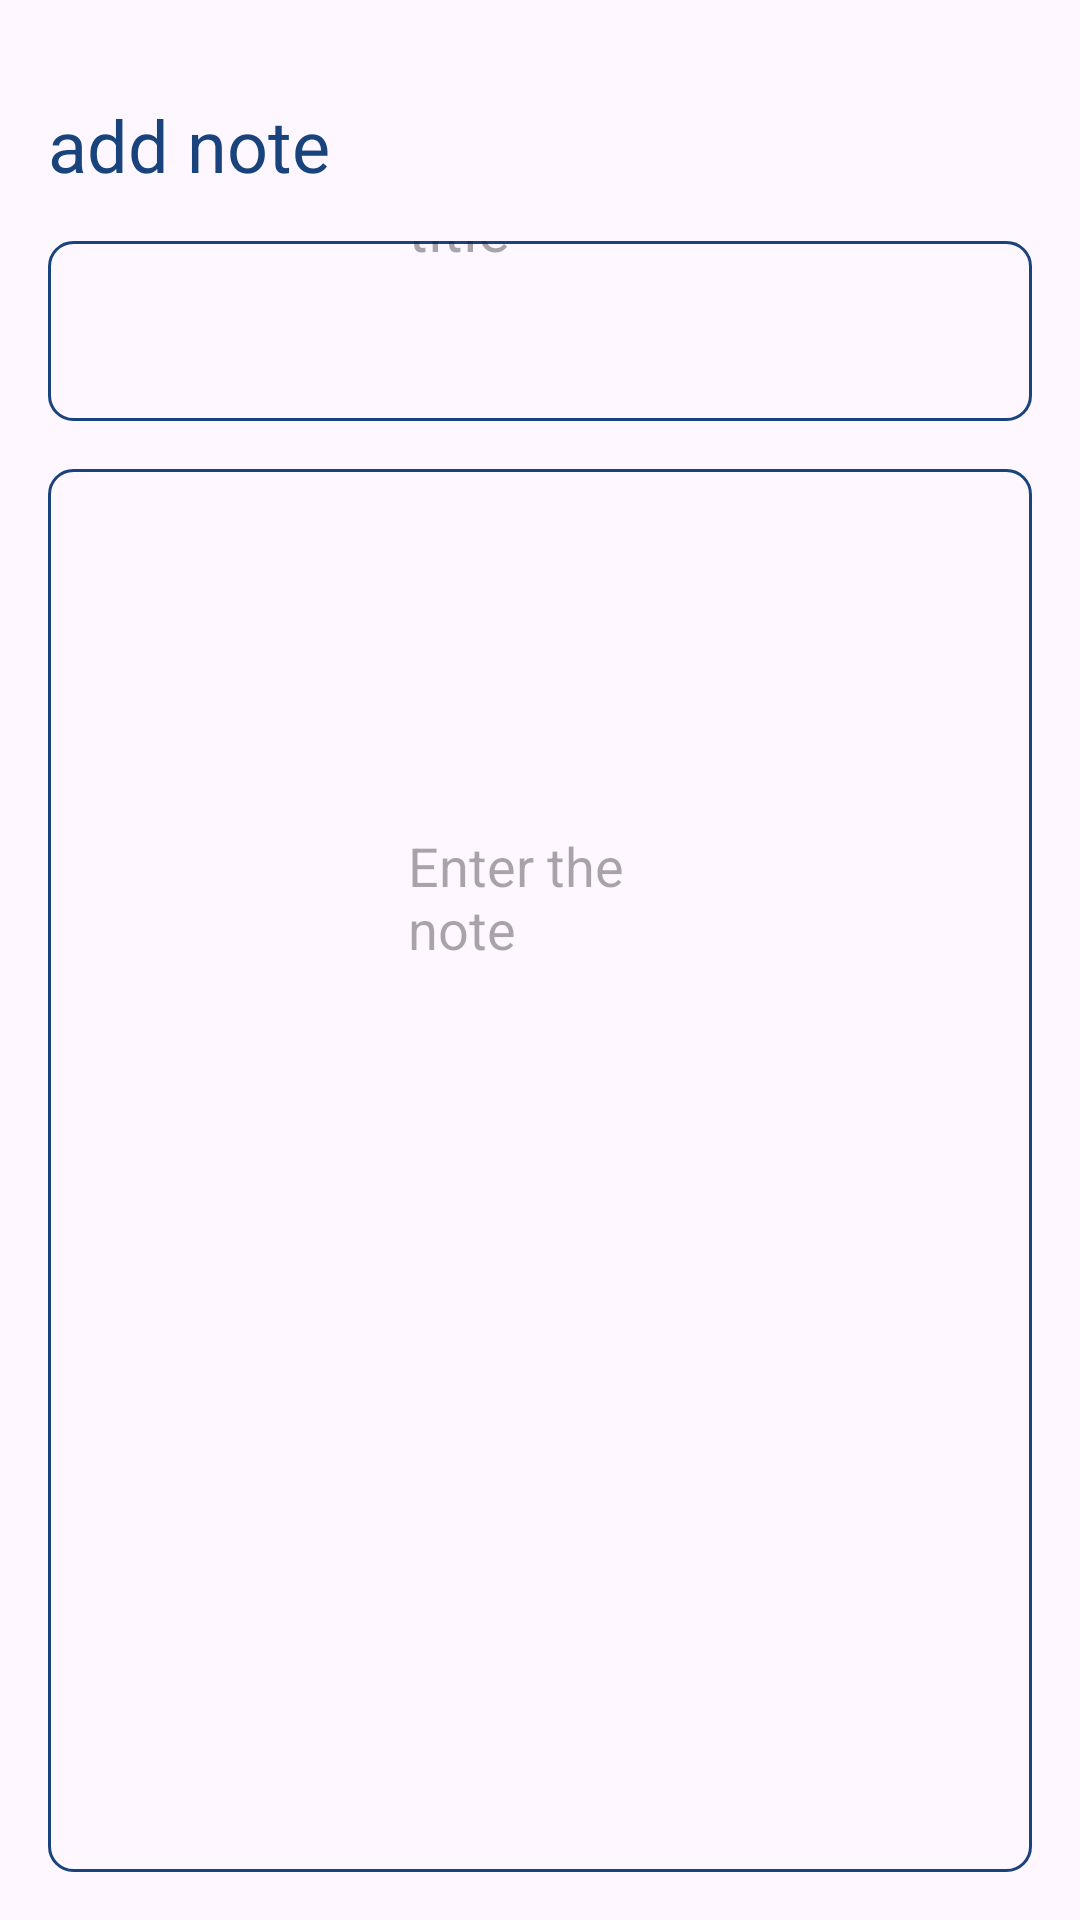

The Android layout XML behind this screen, and the referenced resources:
<!-- AndroidManifest.xml: application theme Theme.Vehiclenote -->
<!-- res/layout/activity_addnotes.xml -->
<?xml version="1.0" encoding="utf-8"?>
<RelativeLayout
    xmlns:android="http://schemas.android.com/apk/res/android"
    xmlns:tools="http://schemas.android.com/tools"
    android:layout_width="match_parent"
    android:layout_height="match_parent"
    android:orientation="vertical"
    android:padding="16dp"
    tools:context=".addnotes">

    <TextView
        android:id="@+id/noteheading"
        android:layout_width="wrap_content"
        android:layout_height="wrap_content"
        android:layout_alignParentTop="true"
        android:layout_marginTop="16dp"
        android:text="add note"
        android:textColor="@color/blue"
        android:textSize="24sp"/>

    <ImageView
        android:id="@+id/savebutton"
        android:layout_width="wrap_content"
        android:layout_height="wrap_content"
        android:src="@drawable/baseline_check_circle_24"
        android:layout_alignParentEnd="true"
        android:layout_alignTop="@id/noteheading"
        android:layout_marginEnd="6dp"/>

    <EditText
        android:id="@+id/titleedittext"
        android:layout_width="match_parent"
        android:layout_height="60dp"
        android:hint="Enter the title"
        android:padding="120dp"
        android:textSize="20sp"
        android:layout_below="@id/noteheading"
        android:background="@drawable/blue_border"
        android:layout_marginTop="16dp"
        android:maxLines="1"/>

    <EditText
        android:id="@+id/edittext"
        android:layout_width="match_parent"
        android:layout_height="match_parent"
        android:hint="Enter the note"
        android:gravity="top"
        android:padding="120dp"
        android:textSize="18sp"
        android:layout_below="@id/titleedittext"
        android:background="@drawable/blue_border"
        android:layout_marginTop="16dp" />

</RelativeLayout>
<!-- resources referenced by this layout -->
<resources>
  <color name="blue">	#19437D</color>
  <!-- drawable blue_border (drawable) -->
  <?xml version="1.0" encoding="utf-8"?>
  <shape xmlns:android="http://schemas.android.com/apk/res/android"
      android:shape="rectangle">
  
      <stroke
          android:color="@color/blue"
          android:width="1dp">
  
  
      </stroke>
  
      <corners
          android:radius="8dp">
  
      </corners>
  
  </shape>
  <style name="Theme.Vehiclenote" parent="Base.Theme.Vehiclenote" />
  <style name="Base.Theme.Vehiclenote" parent="Theme.Material3.DayNight.NoActionBar">
          
          <item name="colorPrimary">@color/blue</item>
          <item name="colorPrimaryVariant">@color/blue</item>
          <item name="android:statusBarColor">@color/blue</item>
      </style>
</resources>
